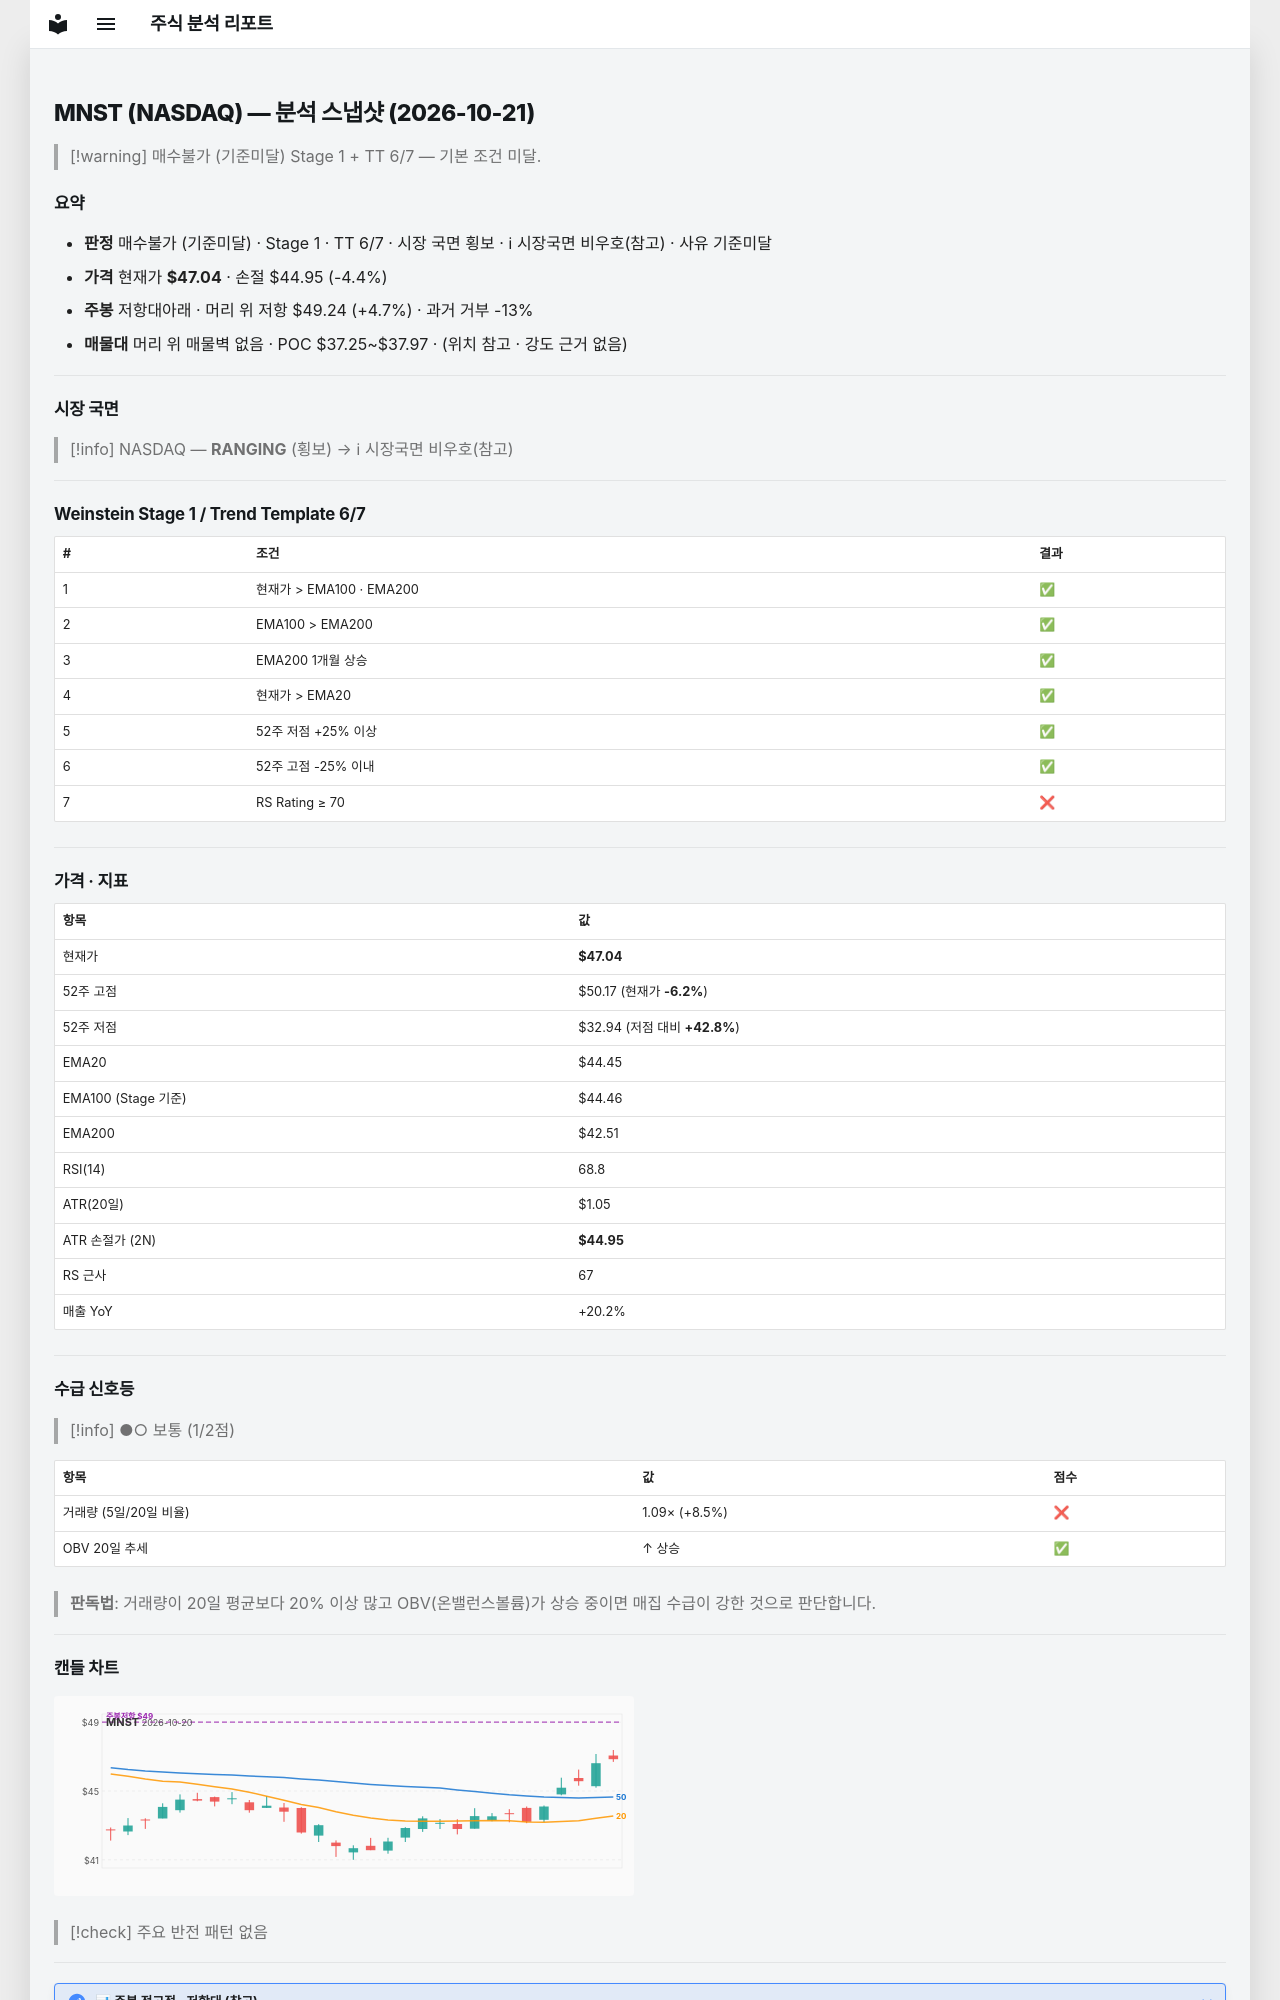

repository: soloandco/stock-reports · page: snapshots/MNST-2026-10-21/index.html · generator: mkdocs

---
type: analysis-snapshot
title: MNST 분석 스냅샷
ticker: MNST
market: NASDAQ
created: 2026-10-21
updated: 2026-10-21
bar-date: 2026-10-20
verdict: 매수불가
verdict-reason: 기준미달
real-rr: 1.05
sma50-gap-pct: 5.8
weekly-position: 저항대아래
weekly-overhead-price: 49.24
weekly-overhead-pct: 4.7
stage: 1
trend-template-score: 6
tt-max: 7
ma-set: ema-20-100-200
price: 47.040000915527344
stop-price: 44.94701027679088
market-regime: RANGING
supply-demand-score: 1/2
supply-demand-label: 보통
status: tracking
tags:
  - stock-agent
  - watchlist
  - MNST
  - analysis
related:
  - "[[analysis-template]]"
---

# MNST (NASDAQ) — 분석 스냅샷 (2026-10-21)

> [!warning] 매수불가 (기준미달)
> Stage 1 + TT 6/7 — 기본 조건 미달.

## 요약

- **판정** 매수불가 (기준미달) · Stage 1 · TT 6/7 · 시장 국면 횡보 · ℹ 시장국면 비우호(참고) · 사유 기준미달
- **가격** 현재가 **$47.04** · 손절 $44.95 (-4.4%)
- **주봉** 저항대아래 · 머리 위 저항 $49.24 (+4.7%) · 과거 거부 -13%
- **매물대** 머리 위 매물벽 없음 · POC $37.25~$37.97 · (위치 참고 · 강도 근거 없음)

---

## 시장 국면

> [!info] NASDAQ — **RANGING** (횡보) → ℹ 시장국면 비우호(참고)

---

## Weinstein Stage 1 / Trend Template 6/7

| # | 조건 | 결과 |
|---|------|------|
| 1 | 현재가 > EMA100 · EMA200 | ✅ |
| 2 | EMA100 > EMA200 | ✅ |
| 3 | EMA200 1개월 상승 | ✅ |
| 4 | 현재가 > EMA20 | ✅ |
| 5 | 52주 저점 +25% 이상 | ✅ |
| 6 | 52주 고점 -25% 이내 | ✅ |
| 7 | RS Rating ≥ 70 | ❌ |

---

## 가격 · 지표

| 항목 | 값 |
|------|---|
| 현재가 | **$47.04** |
| 52주 고점 | $50.17 (현재가 **-6.2%**) |
| 52주 저점 | $32.94 (저점 대비 **+42.8%**) |
| EMA20 | $44.45 |
| EMA100 (Stage 기준) | $44.46 |
| EMA200 | $42.51 |
| RSI(14) | 68.8 |
| ATR(20일) | $1.05 |
| ATR 손절가 (2N) | **$44.95** |
| RS 근사 | 67 |
| 매출 YoY | +20.2% |

---
## 수급 신호등

> [!info] ●○ 보통 (1/2점)

| 항목 | 값 | 점수 |
|------|------|------|
| 거래량 (5일/20일 비율) | 1.09× (+8.5%) | ❌ |
| OBV 20일 추세 | ↑ 상승 | ✅ |

> **판독법**: 거래량이 20일 평균보다 20% 이상 많고 OBV(온밸런스볼륨)가 상승 중이면 매집 수급이 강한 것으로 판단합니다.

---
